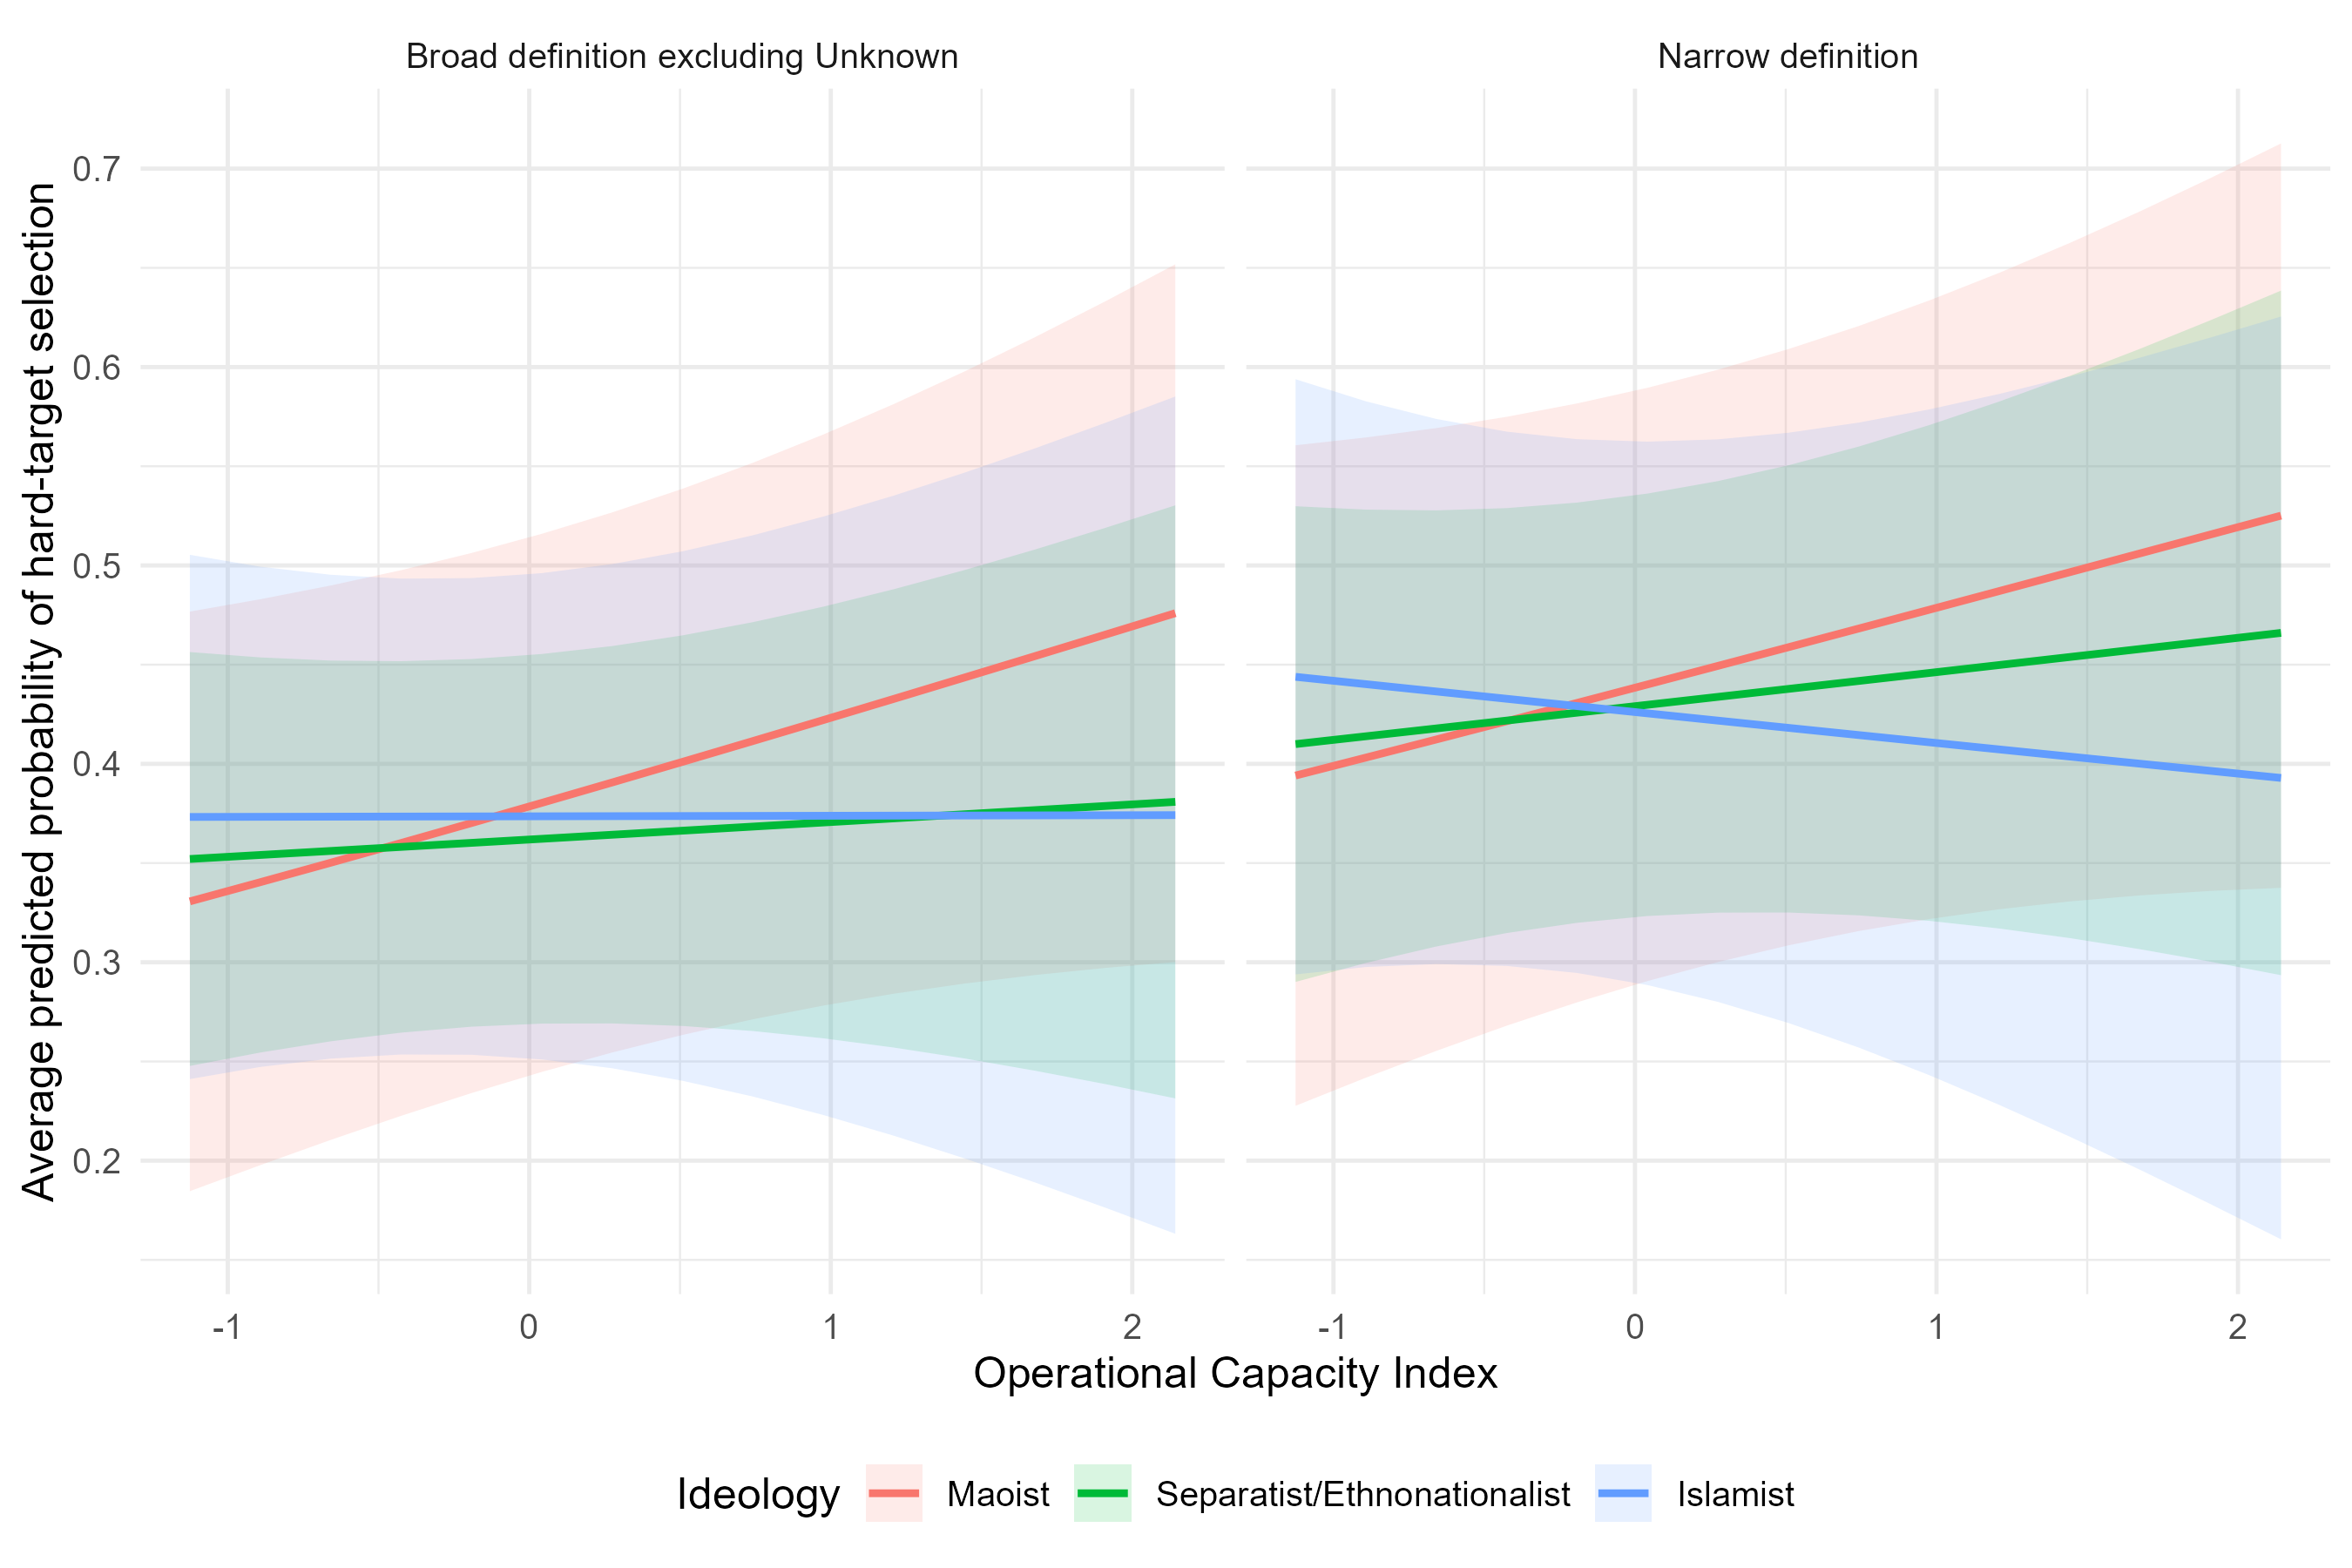

Source data for this figure (header and first rows):
ideology, OCI, estimate, std.error, statistic, p.value, s.value, conf.low, conf.high, df, Model
Maoist, -1.126, 0.3941, 0.08493, 4.64, 0.000003481, 18.13, 0.2276, 0.5606, Inf, Narrow definition
Maoist, -0.8922, 0.4032, 0.08232, 4.898, 0.0000009699, 19.98, 0.2418, 0.5645, Inf, Narrow definition
Maoist, -0.6588, 0.4123, 0.08008, 5.148, 0.0000002627, 21.86, 0.2553, 0.5692, Inf, Narrow definition
Maoist, -0.4253, 0.4215, 0.07829, 5.384, 0.00000007299, 23.71, 0.268, 0.5749, Inf, Narrow definition
Maoist, -0.1919, 0.4307, 0.07701, 5.593, 0.00000002225, 25.42, 0.2798, 0.5817, Inf, Narrow definition
Maoist, 0.0416, 0.44, 0.07628, 5.768, 0.000000008006, 26.9, 0.2905, 0.5895, Inf, Narrow definition
Maoist, 0.2751, 0.4494, 0.07616, 5.9, 0.000000003632, 28.04, 0.3001, 0.5987, Inf, Narrow definition
Maoist, 0.5085, 0.4588, 0.07667, 5.984, 0.000000002179, 28.77, 0.3085, 0.609, Inf, Narrow definition
Maoist, 0.742, 0.4682, 0.0778, 6.018, 0.000000001764, 29.08, 0.3157, 0.6207, Inf, Narrow definition
Maoist, 0.9754, 0.4776, 0.07953, 6.006, 0.000000001905, 28.97, 0.3218, 0.6335, Inf, Narrow definition
Maoist, 1.209, 0.4871, 0.08184, 5.952, 0.000000002646, 28.49, 0.3267, 0.6475, Inf, Narrow definition
Maoist, 1.442, 0.4966, 0.08467, 5.865, 0.000000004484, 27.73, 0.3307, 0.6626, Inf, Narrow definition
Maoist, 1.676, 0.5061, 0.08797, 5.753, 0.000000008745, 26.77, 0.3337, 0.6785, Inf, Narrow definition
Maoist, 1.909, 0.5156, 0.09167, 5.625, 0.00000001858, 25.68, 0.3359, 0.6953, Inf, Narrow definition
Maoist, 2.143, 0.5251, 0.09571, 5.486, 0.00000004106, 24.54, 0.3375, 0.7127, Inf, Narrow definition
Separatist/Ethnonationalist, -1.126, 0.41, 0.06116, 6.703, 0.00000000002046, 35.51, 0.2901, 0.5298, Inf, Narrow definition
Separatist/Ethnonationalist, -0.8922, 0.4139, 0.05829, 7.101, 0.000000000001238, 39.56, 0.2997, 0.5281, Inf, Narrow definition
Separatist/Ethnonationalist, -0.6588, 0.4179, 0.05608, 7.452, 0.00000000000009228, 43.3, 0.3079, 0.5278, Inf, Narrow definition
Separatist/Ethnonationalist, -0.4253, 0.4218, 0.05464, 7.721, 0.00000000000001159, 46.29, 0.3147, 0.5289, Inf, Narrow definition
Separatist/Ethnonationalist, -0.1919, 0.4258, 0.05404, 7.88, 0.000000000000003279, 48.12, 0.3199, 0.5317, Inf, Narrow definition
Separatist/Ethnonationalist, 0.0416, 0.4298, 0.05432, 7.912, 0.000000000000002533, 48.49, 0.3233, 0.5362, Inf, Narrow definition
Separatist/Ethnonationalist, 0.2751, 0.4338, 0.05549, 7.817, 0.000000000000005398, 47.4, 0.325, 0.5425, Inf, Narrow definition
Separatist/Ethnonationalist, 0.5085, 0.4378, 0.0575, 7.614, 0.00000000000002666, 45.09, 0.3251, 0.5505, Inf, Narrow definition
Separatist/Ethnonationalist, 0.742, 0.4418, 0.06028, 7.329, 0.0000000000002314, 41.97, 0.3236, 0.5599, Inf, Narrow definition
Separatist/Ethnonationalist, 0.9754, 0.4458, 0.06373, 6.995, 0.000000000002656, 38.45, 0.3209, 0.5707, Inf, Narrow definition
Separatist/Ethnonationalist, 1.209, 0.4498, 0.06777, 6.638, 0.00000000003188, 34.87, 0.317, 0.5827, Inf, Narrow definition
Separatist/Ethnonationalist, 1.442, 0.4539, 0.07229, 6.279, 0.0000000003416, 31.45, 0.3122, 0.5955, Inf, Narrow definition
Separatist/Ethnonationalist, 1.676, 0.4579, 0.07722, 5.93, 0.000000003025, 28.3, 0.3066, 0.6092, Inf, Narrow definition
Separatist/Ethnonationalist, 1.909, 0.462, 0.08249, 5.6, 0.00000002139, 25.48, 0.3003, 0.6236, Inf, Narrow definition
Separatist/Ethnonationalist, 2.143, 0.466, 0.08802, 5.294, 0.0000001196, 23, 0.2935, 0.6385, Inf, Narrow definition
Islamist, -1.126, 0.4439, 0.07653, 5.8, 0.000000006641, 27.17, 0.2939, 0.5939, Inf, Narrow definition
Islamist, -0.8922, 0.4402, 0.07273, 6.052, 0.000000001433, 29.38, 0.2976, 0.5827, Inf, Narrow definition
Islamist, -0.6588, 0.4365, 0.07008, 6.228, 0.000000000473, 30.98, 0.2991, 0.5738, Inf, Narrow definition
Islamist, -0.4253, 0.4328, 0.0687, 6.3, 0.0000000002979, 31.64, 0.2981, 0.5674, Inf, Narrow definition
Islamist, -0.1919, 0.4291, 0.06863, 6.252, 0.000000000404, 31.2, 0.2946, 0.5636, Inf, Narrow definition
Islamist, 0.0416, 0.4255, 0.06987, 6.089, 0.000000001135, 29.72, 0.2885, 0.5624, Inf, Narrow definition
Islamist, 0.2751, 0.4218, 0.07233, 5.831, 0.000000005495, 27.44, 0.28, 0.5636, Inf, Narrow definition
Islamist, 0.5085, 0.4181, 0.07588, 5.51, 0.0000000358, 24.74, 0.2694, 0.5669, Inf, Narrow definition
Islamist, 0.742, 0.4145, 0.08035, 5.159, 0.0000002487, 21.94, 0.257, 0.572, Inf, Narrow definition
Islamist, 0.9754, 0.4109, 0.08559, 4.801, 0.00000158, 19.27, 0.2431, 0.5786, Inf, Narrow definition
Islamist, 1.209, 0.4073, 0.09143, 4.455, 0.000008408, 16.86, 0.2281, 0.5865, Inf, Narrow definition
Islamist, 1.442, 0.4037, 0.09774, 4.13, 0.00003631, 14.75, 0.2121, 0.5952, Inf, Narrow definition
Islamist, 1.676, 0.4001, 0.1044, 3.83, 0.0001279, 12.93, 0.1954, 0.6048, Inf, Narrow definition
Islamist, 1.909, 0.3965, 0.1114, 3.558, 0.0003738, 11.39, 0.1781, 0.6149, Inf, Narrow definition
Islamist, 2.143, 0.3929, 0.1187, 3.311, 0.0009281, 10.07, 0.1604, 0.6255, Inf, Narrow definition
Maoist, -1.126, 0.3307, 0.07453, 4.437, 0.000009121, 16.74, 0.1846, 0.4767, Inf, Broad definition excluding Unknown
Maoist, -0.8922, 0.3404, 0.07276, 4.677, 0.000002904, 18.39, 0.1977, 0.483, Inf, Broad definition excluding Unknown
Maoist, -0.6588, 0.3502, 0.07129, 4.912, 0.0000009019, 20.08, 0.2104, 0.4899, Inf, Broad definition excluding Unknown
Maoist, -0.4253, 0.3601, 0.07016, 5.132, 0.000000286, 21.74, 0.2226, 0.4976, Inf, Broad definition excluding Unknown
Maoist, -0.1919, 0.3702, 0.06944, 5.33, 0.00000009801, 23.28, 0.2341, 0.5063, Inf, Broad definition excluding Unknown
Maoist, 0.0416, 0.3803, 0.06919, 5.497, 0.00000003862, 24.63, 0.2447, 0.5159, Inf, Broad definition excluding Unknown
Maoist, 0.2751, 0.3906, 0.06944, 5.625, 0.00000001852, 25.69, 0.2545, 0.5267, Inf, Broad definition excluding Unknown
Maoist, 0.5085, 0.401, 0.07023, 5.71, 0.00000001128, 26.4, 0.2634, 0.5387, Inf, Broad definition excluding Unknown
Maoist, 0.742, 0.4115, 0.07156, 5.751, 0.000000008897, 26.74, 0.2713, 0.5518, Inf, Broad definition excluding Unknown
Maoist, 0.9754, 0.4221, 0.07343, 5.748, 0.000000009032, 26.72, 0.2782, 0.566, Inf, Broad definition excluding Unknown
Maoist, 1.209, 0.4327, 0.07582, 5.707, 0.00000001147, 26.38, 0.2841, 0.5813, Inf, Broad definition excluding Unknown
Maoist, 1.442, 0.4435, 0.07869, 5.635, 0.00000001746, 25.77, 0.2892, 0.5977, Inf, Broad definition excluding Unknown
Maoist, 1.676, 0.4542, 0.082, 5.54, 0.00000003031, 24.98, 0.2935, 0.6149, Inf, Broad definition excluding Unknown
Maoist, 1.909, 0.4651, 0.08569, 5.427, 0.0000000572, 24.06, 0.2971, 0.633, Inf, Broad definition excluding Unknown
Maoist, 2.143, 0.4759, 0.08972, 5.305, 0.0000001127, 23.08, 0.3001, 0.6518, Inf, Broad definition excluding Unknown
... 30 more rows
